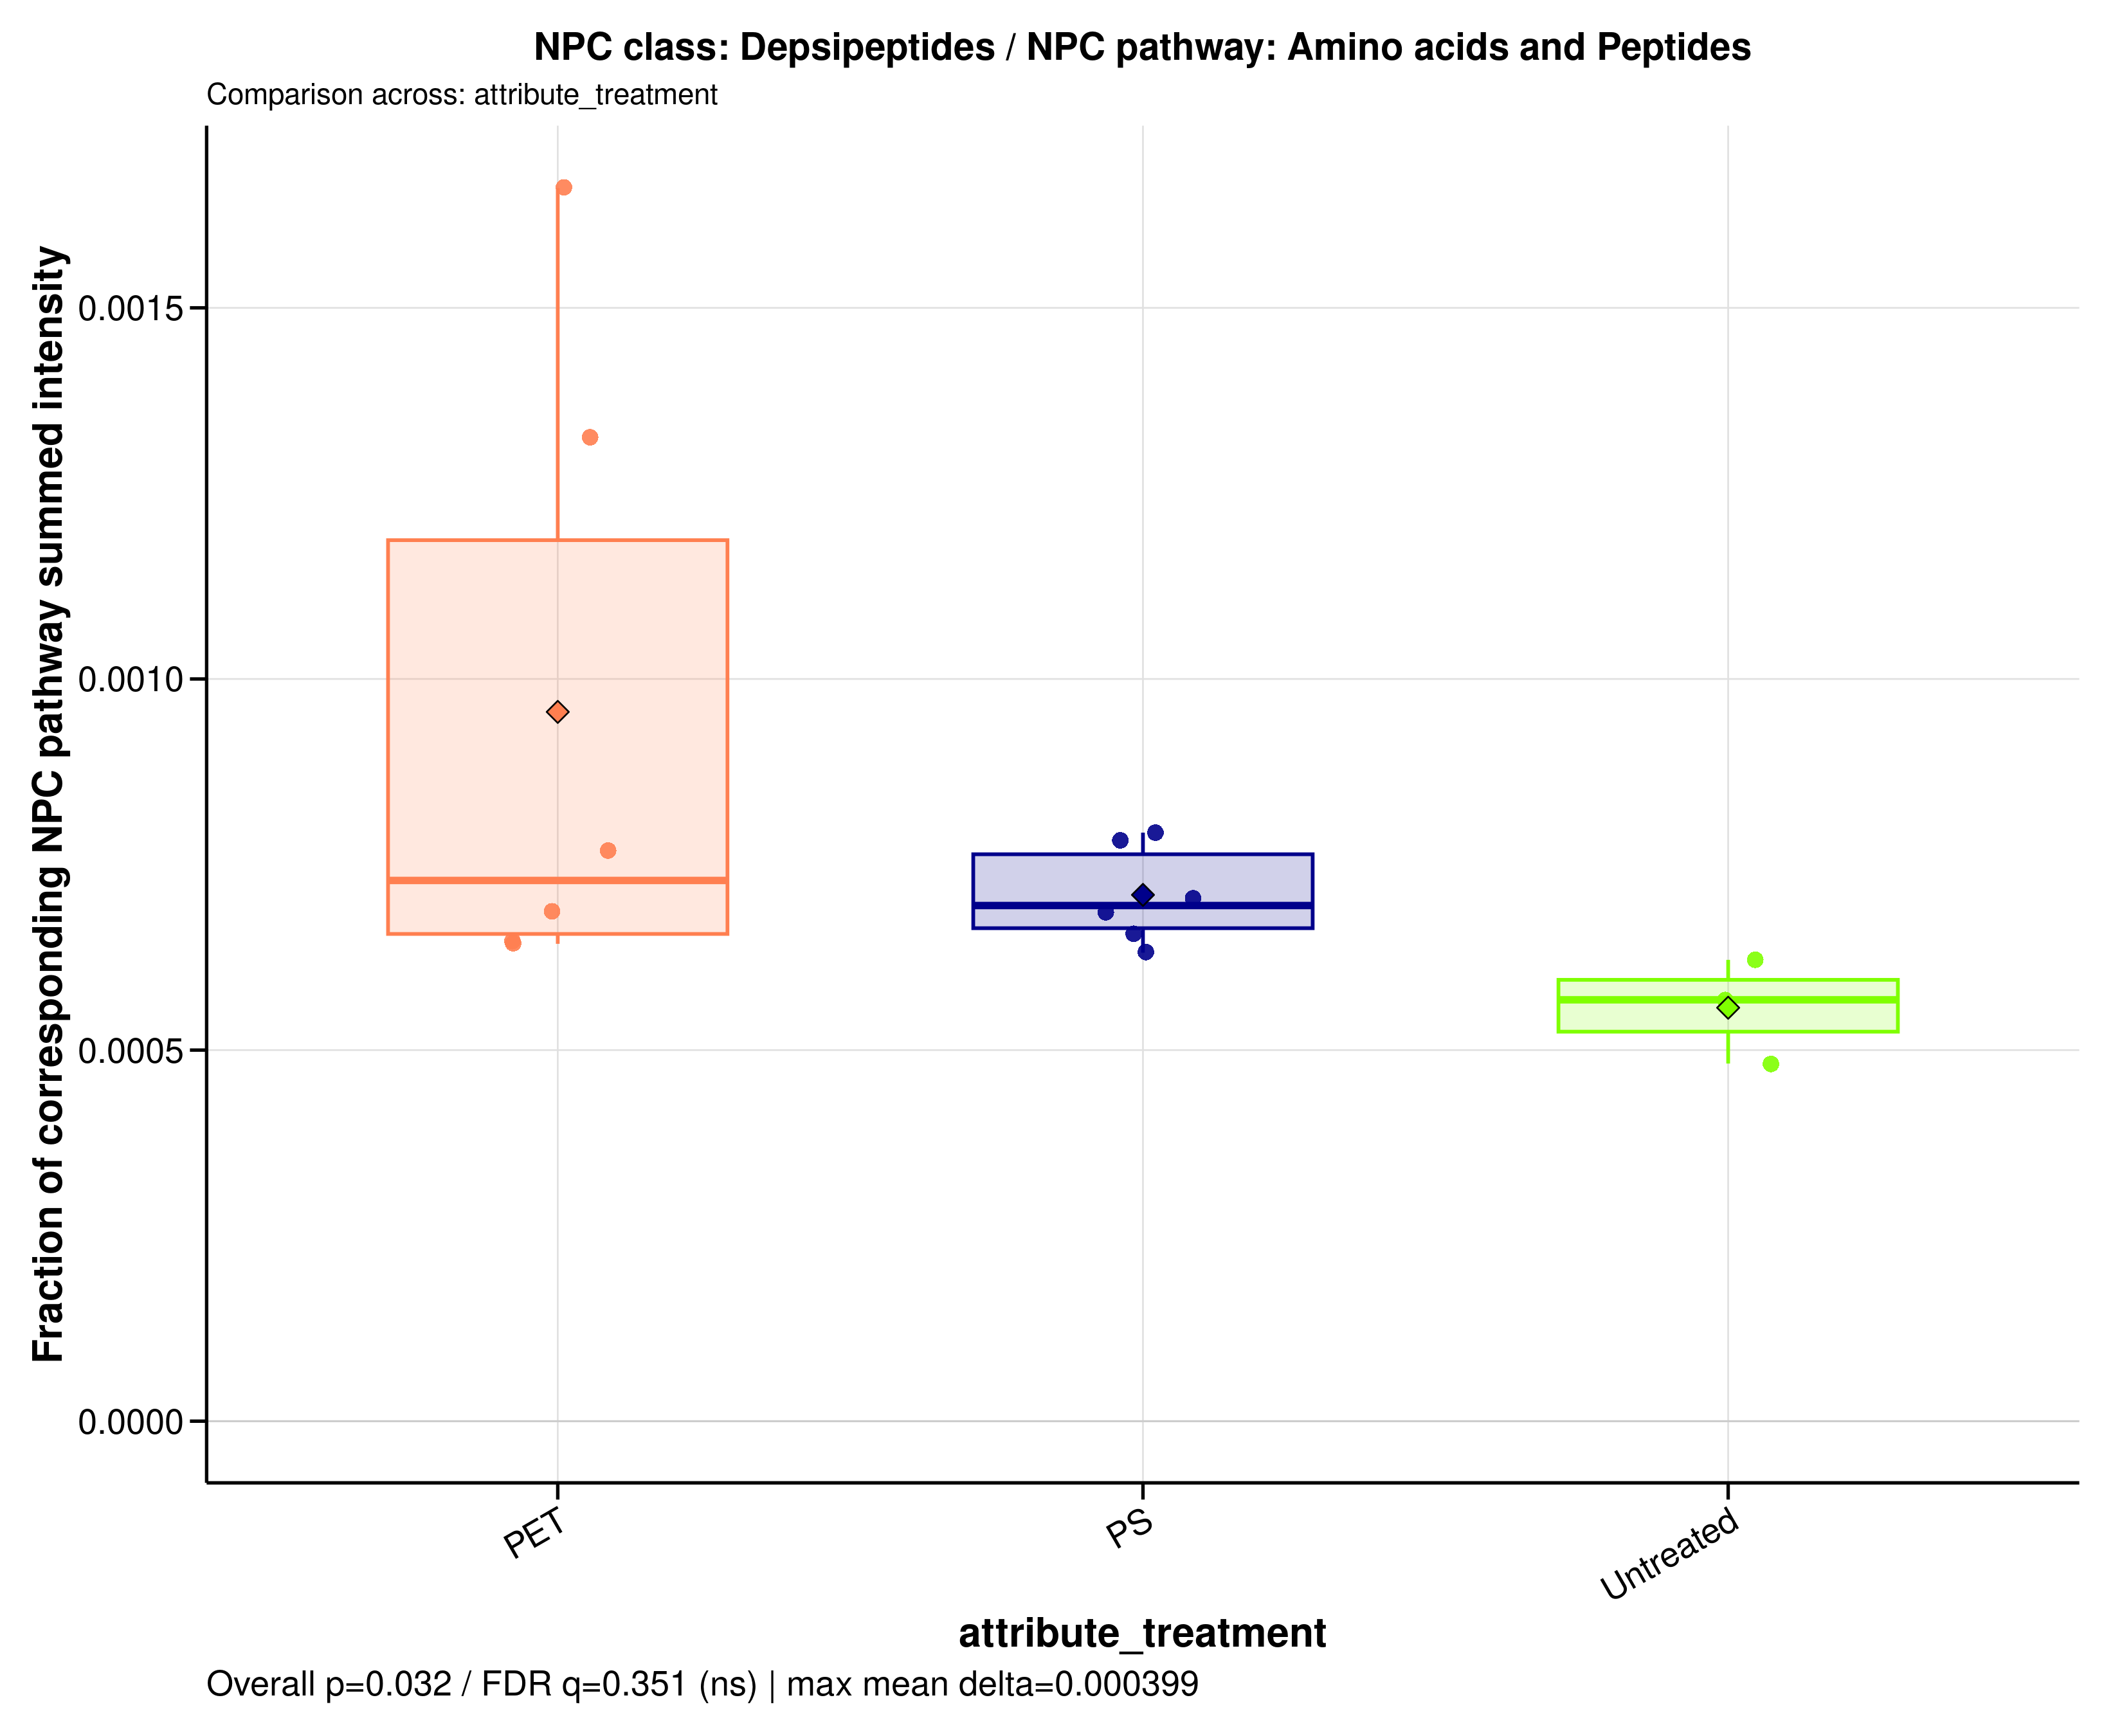

The data file committed next to this chart (first rows):
sample_id	group	data_source	numerator_level	numerator_term	numerator_class	denominator_level	denominator_term	npc_pathway	npc_superclass	npc_class	ratio_label	ratio_plot_label	numerator_n_features	denominator_n_features	numerator_summed_intensity	denominator_summed_intensity	ratio	npc_overall_test	npc_overall_p_value	npc_overall_q_value	npc_overall_significance	npc_max_mean_difference	npc_max_median_difference
A549_110626_PET05	PET	raw	class	Depsipeptides	Depsipeptides	pathway	Amino acids and Peptides	Amino acids and Peptides	Oligopeptides	Depsipeptides	NPC class: Depsipeptides / NPC pathway: …	Depsipeptides	1	141	1673449	1261887026	0.001326	kruskal_wallis	0.03175	0.3506	ns	0.0003986	0.0001608
A549_110626_PET100	PET	raw	class	Depsipeptides	Depsipeptides	pathway	Amino acids and Peptides	Amino acids and Peptides	Oligopeptides	Depsipeptides	NPC class: Depsipeptides / NPC pathway: …	Depsipeptides	1	141	1013874	1576419087	0.0006431	kruskal_wallis	0.03175	0.3506	ns	0.0003986	0.0001608
A549_110626_PS05	PS	raw	class	Depsipeptides	Depsipeptides	pathway	Amino acids and Peptides	Amino acids and Peptides	Oligopeptides	Depsipeptides	NPC class: Depsipeptides / NPC pathway: …	Depsipeptides	1	141	1013874	1278650513	0.0007929	kruskal_wallis	0.03175	0.3506	ns	0.0003986	0.0001608
A549_110626_PS100	PS	raw	class	Depsipeptides	Depsipeptides	pathway	Amino acids and Peptides	Amino acids and Peptides	Oligopeptides	Depsipeptides	NPC class: Depsipeptides / NPC pathway: …	Depsipeptides	1	141	1013874	1438361365	0.0007049	kruskal_wallis	0.03175	0.3506	ns	0.0003986	0.0001608
A549_110626_untreated	Untreated	raw	class	Depsipeptides	Depsipeptides	pathway	Amino acids and Peptides	Amino acids and Peptides	Oligopeptides	Depsipeptides	NPC class: Depsipeptides / NPC pathway: …	Depsipeptides	1	141	1013874	1785861189	0.0005677	kruskal_wallis	0.03175	0.3506	ns	0.0003986	0.0001608
A549_180626_PET05	PET	raw	class	Depsipeptides	Depsipeptides	pathway	Amino acids and Peptides	Amino acids and Peptides	Oligopeptides	Depsipeptides	NPC class: Depsipeptides / NPC pathway: …	Depsipeptides	1	141	1650366	993420522	0.001661	kruskal_wallis	0.03175	0.3506	ns	0.0003986	0.0001608
A549_180626_PET100	PET	raw	class	Depsipeptides	Depsipeptides	pathway	Amino acids and Peptides	Amino acids and Peptides	Oligopeptides	Depsipeptides	NPC class: Depsipeptides / NPC pathway: …	Depsipeptides	1	141	1013874	1474863098	0.0006874	kruskal_wallis	0.03175	0.3506	ns	0.0003986	0.0001608
A549_180626_PS05	PS	raw	class	Depsipeptides	Depsipeptides	pathway	Amino acids and Peptides	Amino acids and Peptides	Oligopeptides	Depsipeptides	NPC class: Depsipeptides / NPC pathway: …	Depsipeptides	1	141	1013874	1480990834	0.0006846	kruskal_wallis	0.03175	0.3506	ns	0.0003986	0.0001608
A549_180626_PS100	PS	raw	class	Depsipeptides	Depsipeptides	pathway	Amino acids and Peptides	Amino acids and Peptides	Oligopeptides	Depsipeptides	NPC class: Depsipeptides / NPC pathway: …	Depsipeptides	1	141	1013874	1606086501	0.0006313	kruskal_wallis	0.03175	0.3506	ns	0.0003986	0.0001608
A549_180626_untreated	Untreated	raw	class	Depsipeptides	Depsipeptides	pathway	Amino acids and Peptides	Amino acids and Peptides	Oligopeptides	Depsipeptides	NPC class: Depsipeptides / NPC pathway: …	Depsipeptides	1	141	1013874	2104203256	0.0004818	kruskal_wallis	0.03175	0.3506	ns	0.0003986	0.0001608
A549_210626_PET05	PET	raw	class	Depsipeptides	Depsipeptides	pathway	Amino acids and Peptides	Amino acids and Peptides	Oligopeptides	Depsipeptides	NPC class: Depsipeptides / NPC pathway: …	Depsipeptides	1	141	1013874	1317408749	0.0007696	kruskal_wallis	0.03175	0.3506	ns	0.0003986	0.0001608
A549_210626_PET100	PET	raw	class	Depsipeptides	Depsipeptides	pathway	Amino acids and Peptides	Amino acids and Peptides	Oligopeptides	Depsipeptides	NPC class: Depsipeptides / NPC pathway: …	Depsipeptides	1	141	1013874	1569136596	0.0006461	kruskal_wallis	0.03175	0.3506	ns	0.0003986	0.0001608
A549_210626_PS05	PS	raw	class	Depsipeptides	Depsipeptides	pathway	Amino acids and Peptides	Amino acids and Peptides	Oligopeptides	Depsipeptides	NPC class: Depsipeptides / NPC pathway: …	Depsipeptides	1	141	1013874	1294084570	0.0007835	kruskal_wallis	0.03175	0.3506	ns	0.0003986	0.0001608
A549_210626_PS100	PS	raw	class	Depsipeptides	Depsipeptides	pathway	Amino acids and Peptides	Amino acids and Peptides	Oligopeptides	Depsipeptides	NPC class: Depsipeptides / NPC pathway: …	Depsipeptides	1	141	1013874	1542202367	0.0006574	kruskal_wallis	0.03175	0.3506	ns	0.0003986	0.0001608
A549_210626_untreated	Untreated	raw	class	Depsipeptides	Depsipeptides	pathway	Amino acids and Peptides	Amino acids and Peptides	Oligopeptides	Depsipeptides	NPC class: Depsipeptides / NPC pathway: …	Depsipeptides	1	141	1013874	1631201150	0.0006216	kruskal_wallis	0.03175	0.3506	ns	0.0003986	0.0001608
